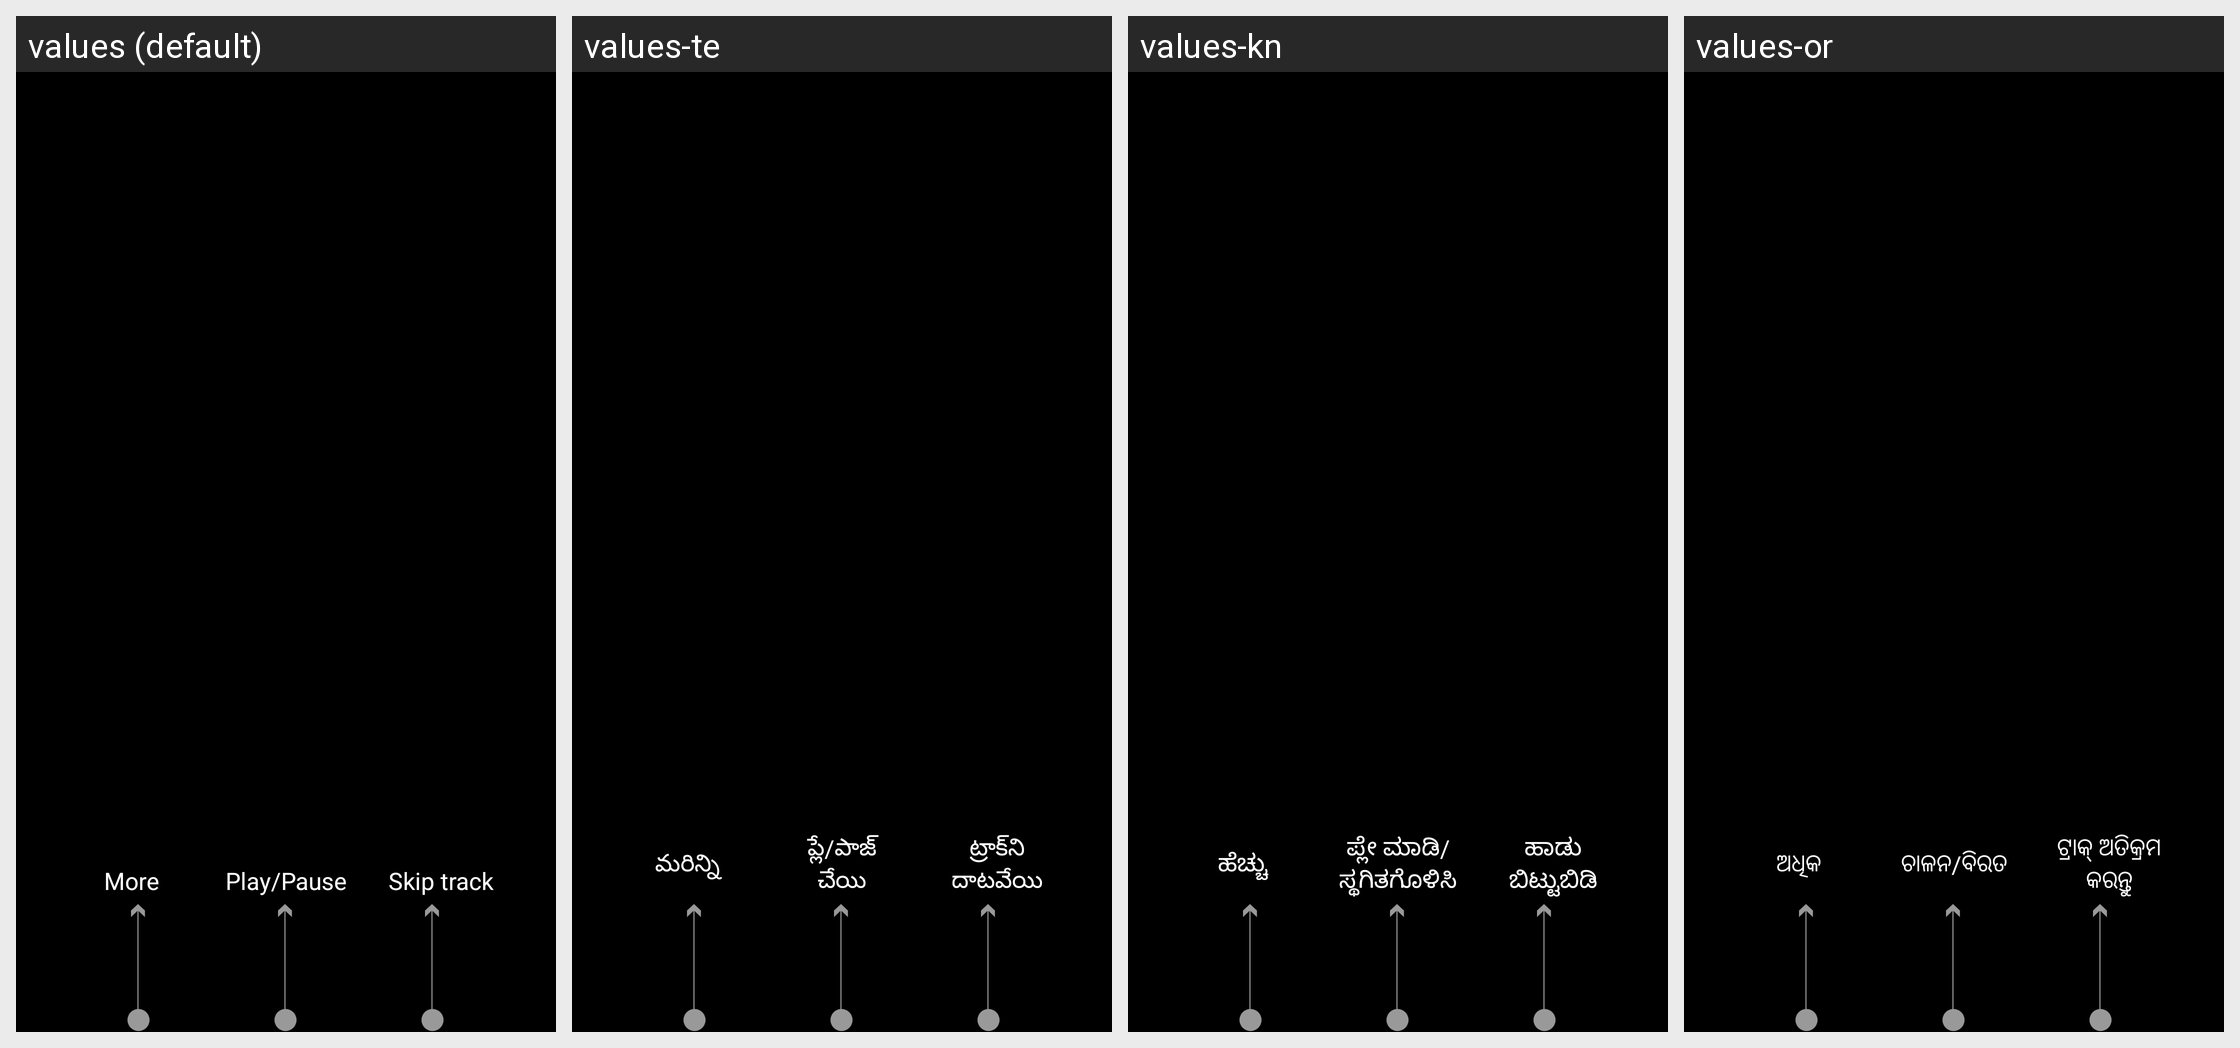

The same Android screen rendered under several of its app's locales, left to right. List the strings drawn on it with the default value and each locale's translation.
Android screen res/layout/mr_tutorial_back_skip_disable_guide.xml rendered under 4 locales, left to right: values (default), values-te, values-kn, values-or. Device: Nexus 5 (rendered at 1080×1920; each locale shown at half size, 540×960, under a caption strip naming it); theme mr_AppTheme.
Other locales in the repository, not shown: values-as, values-bn, values-de, values-en-rUS, values-es-rES, values-es-rUS, values-fr, values-gu, values-hi, values-in, values-it, values-ko, values-ml, values-mr, values-ms, values-ne, values-pa, values-ta, values-th, values-tr, values-zh-rCN.
Strings drawn on this screen, with the default value and each locale's value (text and hints the layout hard-codes, and strings that could not be matched under every locale, appear in the picture but are not listed):

mr_tutorial_btn_menu_guide
  values: More
  values-te: మరిన్ని
  values-kn: ಹೆಚ್ಚು
  values-or: ଅଧିକ

mr_tutorial_btn_pause_guide
  values: Play/Pause
  values-te: ప్లే/పాజ్ చేయి
  values-kn: ಪ್ಲೇ ಮಾಡಿ/ಸ್ಥಗಿತಗೊಳಿಸಿ
  values-or: ଚାଳନ/ବିରତ

mr_tutorial_btn_skip_guide
  values: Skip track
  values-te: ట్రాక్‌ని దాటవేయి
  values-kn: ಹಾಡು ಬಿಟ್ಟುಬಿಡಿ
  values-or: ଟ୍ରାକ୍‌ ଅତିକ୍ରମ କରନ୍ତୁ
